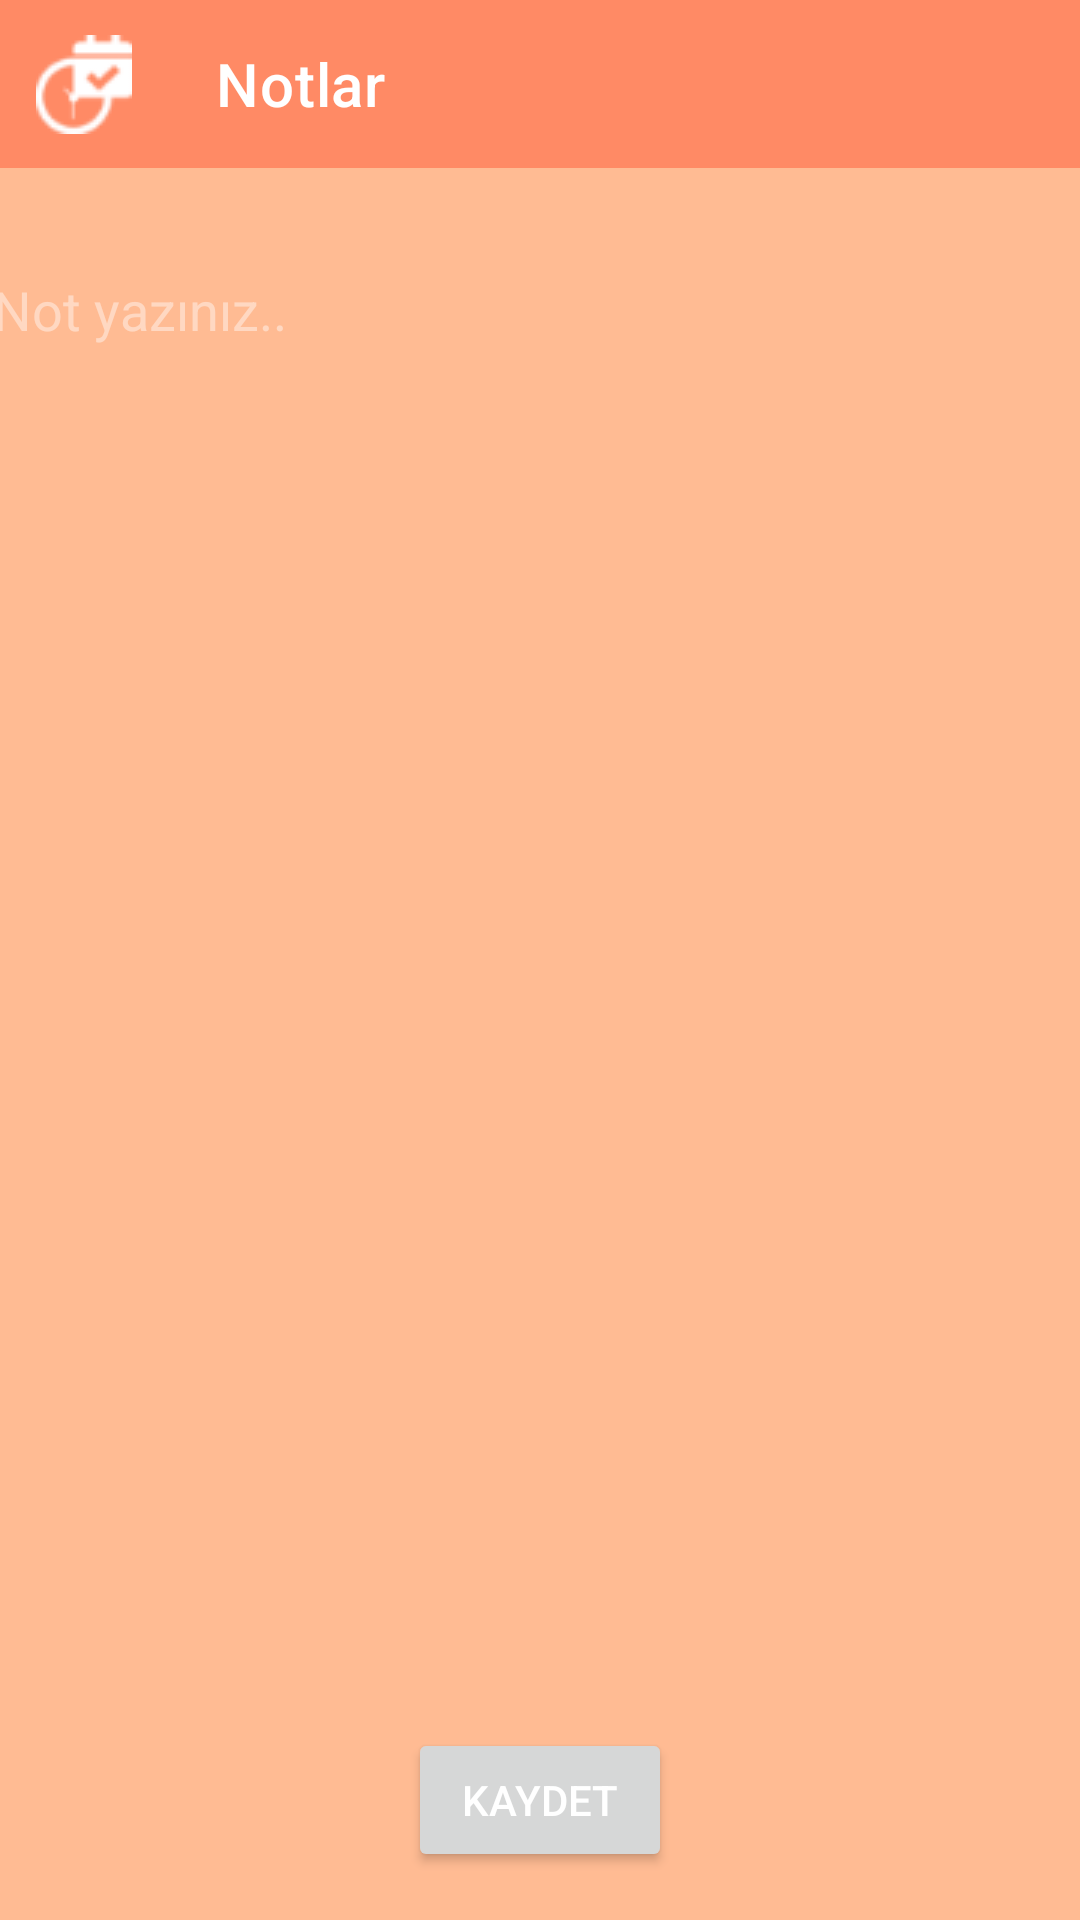

The Android layout XML behind this screen, and the referenced resources:
<!-- AndroidManifest.xml: application theme Theme.A -->
<!-- res/layout/fragment_edit.xml -->
<?xml version="1.0" encoding="utf-8"?>
<layout
    xmlns:android="http://schemas.android.com/apk/res/android"
    xmlns:app="http://schemas.android.com/apk/res-auto"
    xmlns:tools="http://schemas.android.com/tools">

    <androidx.constraintlayout.widget.ConstraintLayout
        android:layout_width="match_parent"
        android:layout_height="match_parent"
        android:background="@color/primaryLightColor"
        tools:context=".notes.EditFragment">


        <androidx.appcompat.widget.Toolbar
            android:id="@+id/toolbar4"
            android:layout_width="0dp"
            android:layout_height="wrap_content"
            app:navigationIcon="@drawable/calendarlogotoolbar"
            android:background="?attr/colorPrimary"
            android:minHeight="?attr/actionBarSize"
            android:theme="?attr/actionBarTheme"
            app:layout_constraintEnd_toEndOf="parent"
            app:layout_constraintStart_toStartOf="parent"
            app:layout_constraintTop_toTopOf="parent"
            app:title="Notlar"
            app:titleTextColor="@color/primaryTextColor" />

        <EditText
            android:id="@+id/noteEditText"
            android:layout_width="373dp"
            android:layout_height="0dp"
            android:layout_marginTop="25dp"
            android:backgroundTint="#00FFFFFF"
            android:ems="10"
            android:gravity="start"
            android:hint="Not yazınız.."
            android:inputType="text|textMultiLine|textCapSentences"
            android:textColor="@color/primaryTextColor"
            android:textColorHint="#6FFFFFFF"
            app:layout_constraintBottom_toTopOf="@+id/addButton"
            app:layout_constraintEnd_toEndOf="parent"
            app:layout_constraintStart_toStartOf="parent"
            app:layout_constraintTop_toBottomOf="@+id/toolbar4" />

        <Button
            android:id="@+id/addButton"
            android:layout_width="wrap_content"
            android:layout_height="wrap_content"
            android:layout_marginBottom="16dp"
            android:text="Kaydet"
            android:textColor="@color/primaryTextColor"
            app:layout_constraintBottom_toBottomOf="parent"
            app:layout_constraintEnd_toEndOf="parent"
            app:layout_constraintStart_toStartOf="parent" />
    </androidx.constraintlayout.widget.ConstraintLayout>
</layout>
<!-- resources referenced by this layout -->
<resources>
  <color name="primaryLightColor">#ffbb93</color>
  <color name="primaryTextColor">#FFFFFF</color>
  <!-- drawable calendarlogotoolbar: png bitmap (drawable, 1550 bytes) -->
  <style name="Theme.A" parent="Theme.MaterialComponents.DayNight.NoActionBar">
          
          <item name="colorPrimary">@color/primaryColor</item>
          <item name="colorPrimaryVariant">@color/primaryDarkColor</item>
          <item name="colorOnPrimary">@color/primaryLightColor</item>
          
          <item name="colorSecondary">@color/secondaryColor</item>
          <item name="colorSecondaryVariant">@color/secondaryDarkColor</item>
          <item name="colorOnSecondary">@color/secondaryLightColor</item>
          
          <item name="android:statusBarColor" tools:targetApi="l">?attr/colorPrimaryVariant</item>
          
      </style>
  <color name="primaryColor">#ff8a65</color>
  <color name="primaryDarkColor">#c75b39</color>
  <color name="secondaryColor">#e64a19</color>
  <color name="secondaryDarkColor">#ac0800</color>
  <color name="secondaryLightColor">#ff7d47</color>
</resources>
